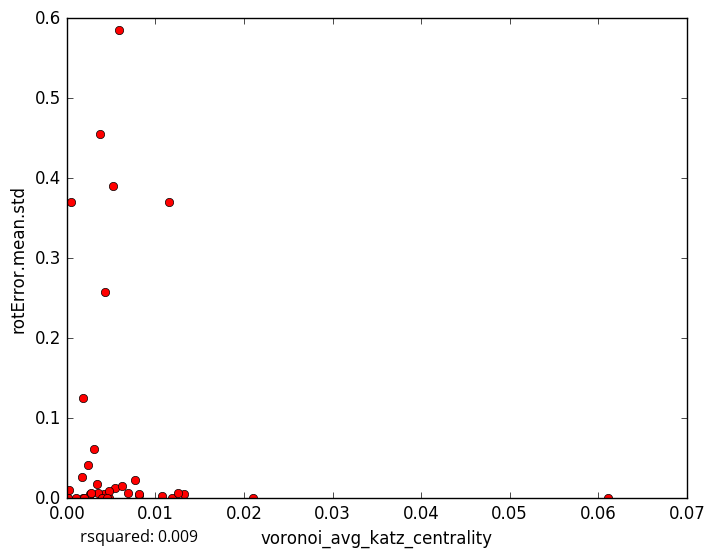

The file beside this chart, header and first rows:
voronoi_avg_katz_centrality, rotError.mean.std
0.002637, 0.005571
0.004147, 0.005774
0.006875, 0.006121
0.01324, 0.005801
0.0002546, 0.01044
0.002495, 0.0
0.003492, 0.007164
0.008199, 0.004242
0.003685, 0.4548
0.005931, 0.5853
0.001839, 0.0
0.002765, 0.005927
0.001956, 0.0
0.008195, 0.004937
0.06108, 0.000363
0.02103, 1e-05
0.007708, 0.02323
0.0009855, 0.0
0.005417, 0.01257
0.004734, 0.0
0.01072, 0.002974
0.004703, 0.009404
0.003377, 0.0173
0.005221, 0.3899
0.003947, 0.0
0.01156, 0.3708
0.006208, 0.01548
0.002379, 0.04147
0.004255, 0.258
0.001654, 0.02646
0.004541, 0.0
0.003057, 0.062
0.0004641, 0.37
0.01185, 0.0
0.001832, 0.1258
0.0001374, 0.0
0.01253, 0.006535
5-Fold RMSE:, 0.1918, 0.1826, 0.167, 0.09273, 0.09273
Average 5-Fold RMSE:, 0.1563
5-Fold rsquared:, -0.01182, -0.2306, -0.0957, -77.69, -77.69
Average 5-Fold rsquared:, -22.99
